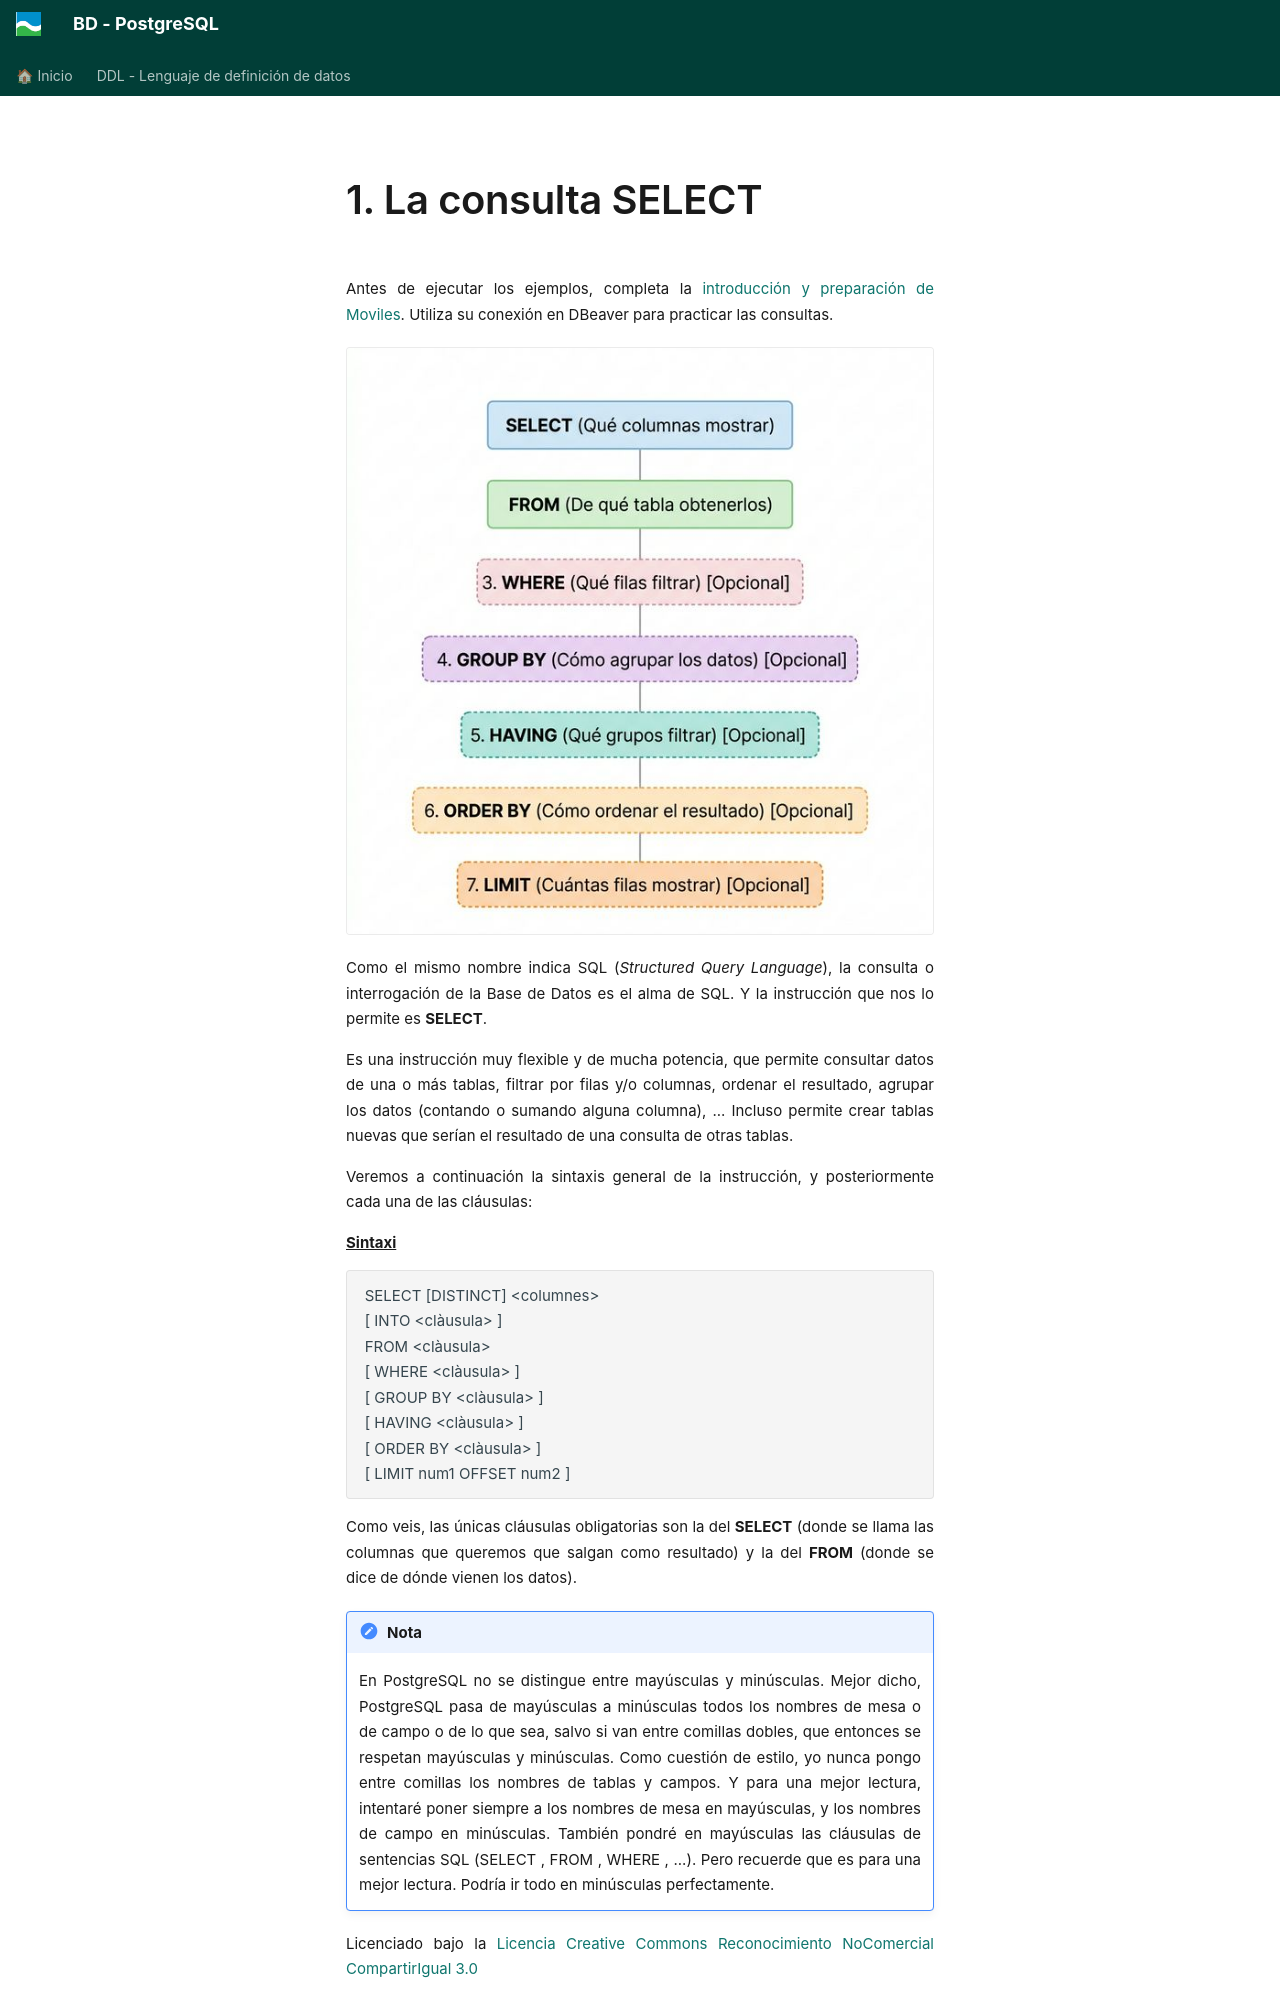

repository: asalvadorc/PostgreSQL · page: BD_PostgreSQL_DQL/1_la_consulta_select/index.html · generator: mkdocs

# 1. La consulta SELECT

Antes de ejecutar los ejemplos, completa la [introducción y preparación de Moviles](0_introducci.md). Utiliza su conexión en DBeaver para practicar las consultas.

![Resumen visual de las partes de la instrucción SELECT](sql_select_summary.png)

Como el mismo nombre indica SQL (_Structured Query Language_), la consulta o
interrogación de la Base de Datos es el alma de SQL. Y la instrucción que nos
lo permite es **SELECT**.

Es una instrucción muy flexible y de mucha potencia, que permite consultar
datos de una o más tablas, filtrar por filas y/o columnas, ordenar el resultado,
agrupar los datos (contando o sumando alguna columna), ... Incluso permite
crear tablas nuevas que serían el resultado de una consulta de otras tablas.

Veremos a continuación la sintaxis general de la instrucción, y posteriormente
cada una de las cláusulas:

**<u>Sintaxi</u>**

    SELECT [DISTINCT] <columnes>  
    [ INTO <clàusula> ]  
    FROM <clàusula>  
    [ WHERE <clàusula> ]  
    [ GROUP BY <clàusula> ]  
    [ HAVING <clàusula> ]  
    [ ORDER BY <clàusula> ]  
    [ LIMIT num1 OFFSET num2 ]

Como veis, las únicas cláusulas obligatorias son la del **SELECT** (donde se llama las columnas que queremos que salgan como resultado) y la del **FROM** (donde se dice de dónde vienen los datos).

!!! note "Nota"
    En PostgreSQL no se distingue entre mayúsculas y minúsculas. Mejor dicho,
    PostgreSQL pasa de mayúsculas a minúsculas todos los nombres de mesa o de campo o
    de lo que sea, salvo si van entre comillas dobles, que entonces se respetan
    mayúsculas y minúsculas. Como cuestión de estilo, yo nunca pongo entre comillas los
    nombres de tablas y campos. Y para una mejor lectura, intentaré poner siempre a los
    nombres de mesa en mayúsculas, y los nombres de campo en minúsculas. También pondré en
    mayúsculas las cláusulas de sentencias SQL (SELECT , FROM , WHERE , ...). Pero
    recuerde que es para una mejor lectura. Podría ir todo en minúsculas
    perfectamente.
